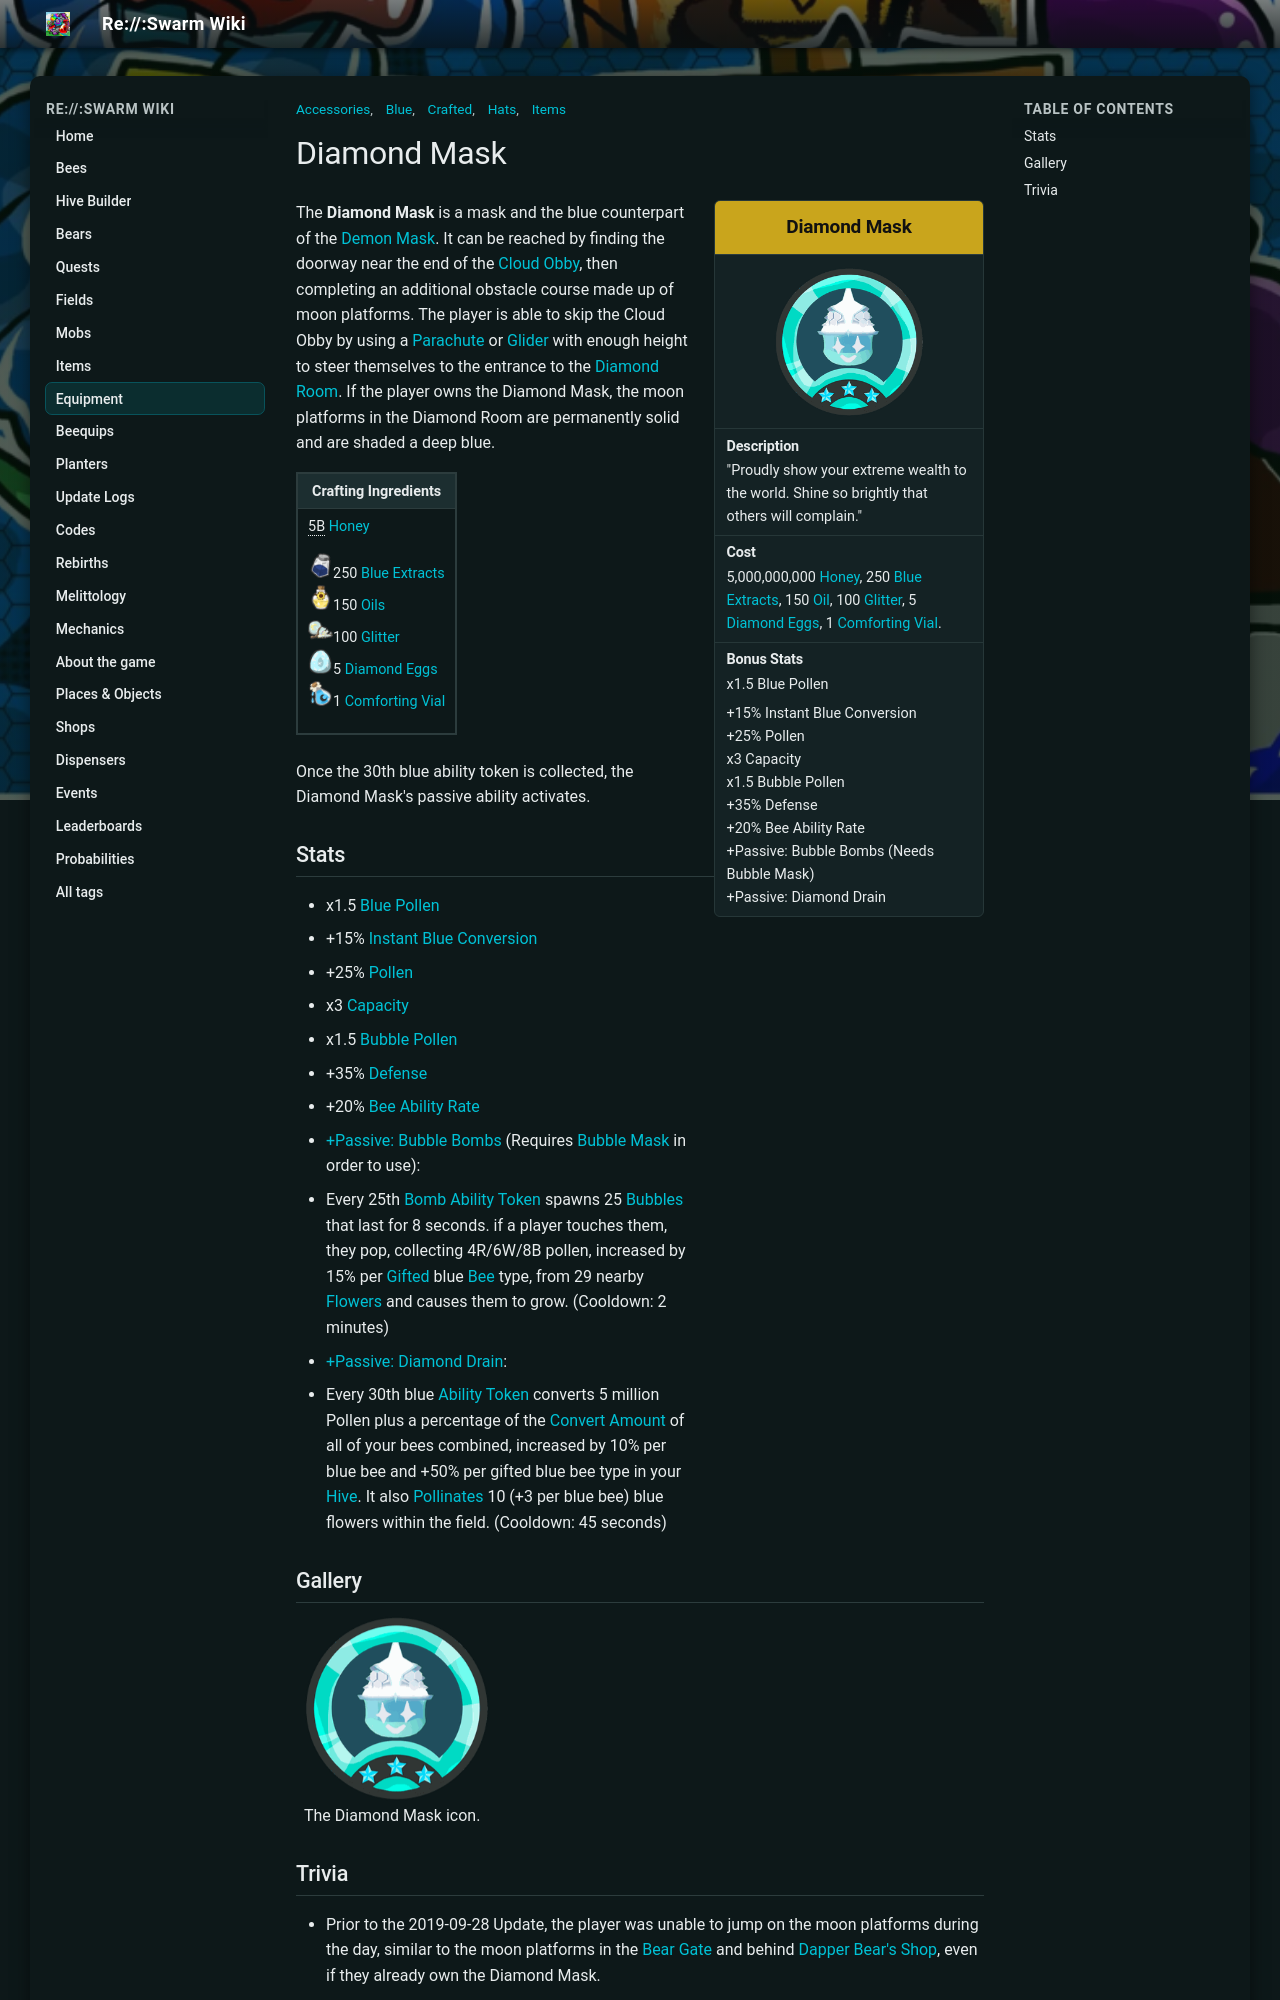

repository: JoaoFranciscoFE/reswarm-wiki · page: diamond-mask.html · generator: mkdocs

---
title: "Diamond Mask"
tags: ["Items", "Accessories", "Hats", "Crafted", "Blue"]
---

# Diamond Mask

<aside class="portable-infobox pi-background pi-border-color pi-theme-wikia pi-layout-stacked" role="region">
<h2 class="pi-item pi-item-spacing pi-title pi-secondary-background" data-source="title1">Diamond Mask</h2>
<figure class="pi-item pi-image" data-source="image1">

<img alt="Diamond Mask" data-image-key="Diamond_Mask.png" data-image-name="Diamond Mask.png" data-relevant="1" height="270" src="img/Diamond_Mask.png" width="270"/>

</figure>
<div class="pi-item pi-data pi-item-spacing pi-border-color" data-source="description">
<h3 class="pi-data-label pi-secondary-font">Description</h3>
<div class="pi-data-value pi-font">"Proudly show your extreme wealth to the world. Shine so brightly that others will complain."</div>
</div>
<div class="pi-item pi-data pi-item-spacing pi-border-color" data-source="cost">
<h3 class="pi-data-label pi-secondary-font">Cost</h3>
<div class="pi-data-value pi-font">5,000,000,000 <a href="honey.html">Honey</a>, 250 <a href="blue-extract.html">Blue Extracts</a>, 150 <a href="oil.html">Oil</a>, 100 <a href="glitter.html">Glitter</a>, 5 <a href="egg.html#Diamond_Egg">Diamond Eggs</a>, 1 <a href="comforting-vial.html">Comforting Vial</a>.</div>
</div>
<div class="pi-item pi-data pi-item-spacing pi-border-color" data-source="stats">
<h3 class="pi-data-label pi-secondary-font">Bonus Stats</h3>
<div class="pi-data-value pi-font">x1.5 Blue Pollen<br/><p>+15% Instant Blue Conversion<br/>+25% Pollen<br/>x3 Capacity<br/>x1.5 Bubble Pollen<br/>+35% Defense<br/>+20% Bee Ability Rate<br/>+Passive: Bubble Bombs (Needs Bubble Mask)<br/>+Passive: Diamond Drain</p></div>
</div>
</aside>

The **Diamond Mask** is a mask and the blue counterpart of the [Demon Mask](demon-mask.md). It can be reached by finding the doorway near the end of the [Cloud Obby](obstacle-courses.md#Cloud_Obby), then completing an additional obstacle course made up of moon platforms. The player is able to skip the Cloud Obby by using a [Parachute](parachute.md) or [Glider](glider.md) with enough height to steer themselves to the entrance to the [Diamond Room](obstacle-courses.md#Diamond_Room). If the player owns the Diamond Mask, the moon platforms in the Diamond Room are permanently solid and are shaded a deep blue.

<table class="article-table">
<tbody><tr>
<th>Crafting Ingredients
</th></tr>
<tr>
<td><span typeof="mw:Error mw:File"></span><span style="border-bottom:1px dotted;" title="5,000,000,000">5B</span> <a href="honey.html"><span class="color-template color-template-honey">Honey</span></a><br/>
<p><img alt="Blue Extract" height="25" src="img/Blue_Extract.png" width="25"/>250 <a href="blue-extract.html"><span class="color-template color-template-blue-extract color-template-background-clip">Blue Extracts</span></a><br/>
<img alt="Oil" height="25" src="img/Oil.png" width="25"/>150 <a href="oil.html"><span class="color-template color-template-oil color-template-background-clip">Oils</span></a><br/>
<img alt="Glitter" height="25" src="img/Glitter.png" width="25"/>100 <a href="glitter.html"><span class="color-template color-template-glitter color-template-background-clip">Glitter</span></a><br/>
<img alt="Diamond Egg" height="25" src="img/Diamond_Egg.png" width="25"/>5 <a href="egg.html#Diamond_Egg"><span class="color-template color-template-diamond-egg color-template-background-clip">Diamond Eggs</span></a><br/>
<img alt="Comforting Vial" height="25" src="img/Comforting_Vial.png" width="25"/>1 <a href="comforting-vial.html"><span class="color-template color-template-comforting-vial color-template-background-clip">Comforting Vial</span></a>
</p>
</td></tr></tbody></table>

Once the 30th blue ability token is collected, the Diamond Mask's passive ability activates.

## Stats

* x1.5 [Blue Pollen](system-page.md#Blue_Pollen)
* +15% [Instant Blue Conversion](system-page.md#Instant_Blue_Conversion)
* +25% [Pollen](pollen.md)
* x3 [Capacity](capacity.md)
* x1.5 [Bubble Pollen](bubble.md#Bubble_Pollen)
* +35% [Defense](system-page.md#Defense)
* +20% [Bee Ability Rate](system-page.md#Bee_Ability_Rate)
* [+Passive: Bubble Bombs](passive-abilities.md#Bubble_Bombs) (Requires [Bubble Mask](bubble-mask.md) in order to use):
  * Every 25th [Bomb Ability Token](ability-tokens.md#Bomb) spawns 25 [Bubbles](bubble.md) that last for 8 seconds. if a player touches them, they pop, collecting 4R/6W/8B pollen, increased by 15% per [Gifted](gifted-bee.md) blue [Bee](bees.md) type, from 29 nearby [Flowers](flowers.md) and causes them to grow. (Cooldown: 2 minutes)
* [+Passive: Diamond Drain](passive-abilities.md#Diamond_Drain):
  * Every 30th blue [Ability Token](ability-tokens.md) converts 5 million Pollen plus a percentage of the [Convert Amount](system-page.md#Convert_Total) of all of your bees combined, increased by 10% per blue bee and +50% per gifted blue bee type in your [Hive](hive.md). It also [Pollinates](pollination.md) 10 (+3 per blue bee) blue flowers within the field. (Cooldown: 45 seconds)

## Gallery

<div class="wikia-gallery wikia-gallery-caption-below wikia-gallery-position-left wikia-gallery-spacing-medium wikia-gallery-border-small wikia-gallery-captions-left wikia-gallery-caption-size-medium" data-seq-no="0" hash="05c1fa7a1aeb4ff40d73f5d243236843" id="gallery-0"><div class="wikia-gallery-caption"></div><div class="wikia-gallery-item" style="width:187px; "><div class="thumb" style="height:187px;"><div class="gallery-image-wrapper accent" id="Diamondmaskicon-png" style="position: relative; height:185px; width:185px;"><img alt="The Diamond Mask icon." data-caption="The Diamond Mask icon." data-image-key="Diamond_Mask.png" data-image-name="Diamond Mask.png" data-relevant="1" height="185" src="img/Diamond_Mask.png" style="" title="Diamondmaskicon.png (288 KB)" width="185"/></div></div><div class="lightbox-caption" style="width:185px;">The Diamond Mask icon.</div></div></div>
